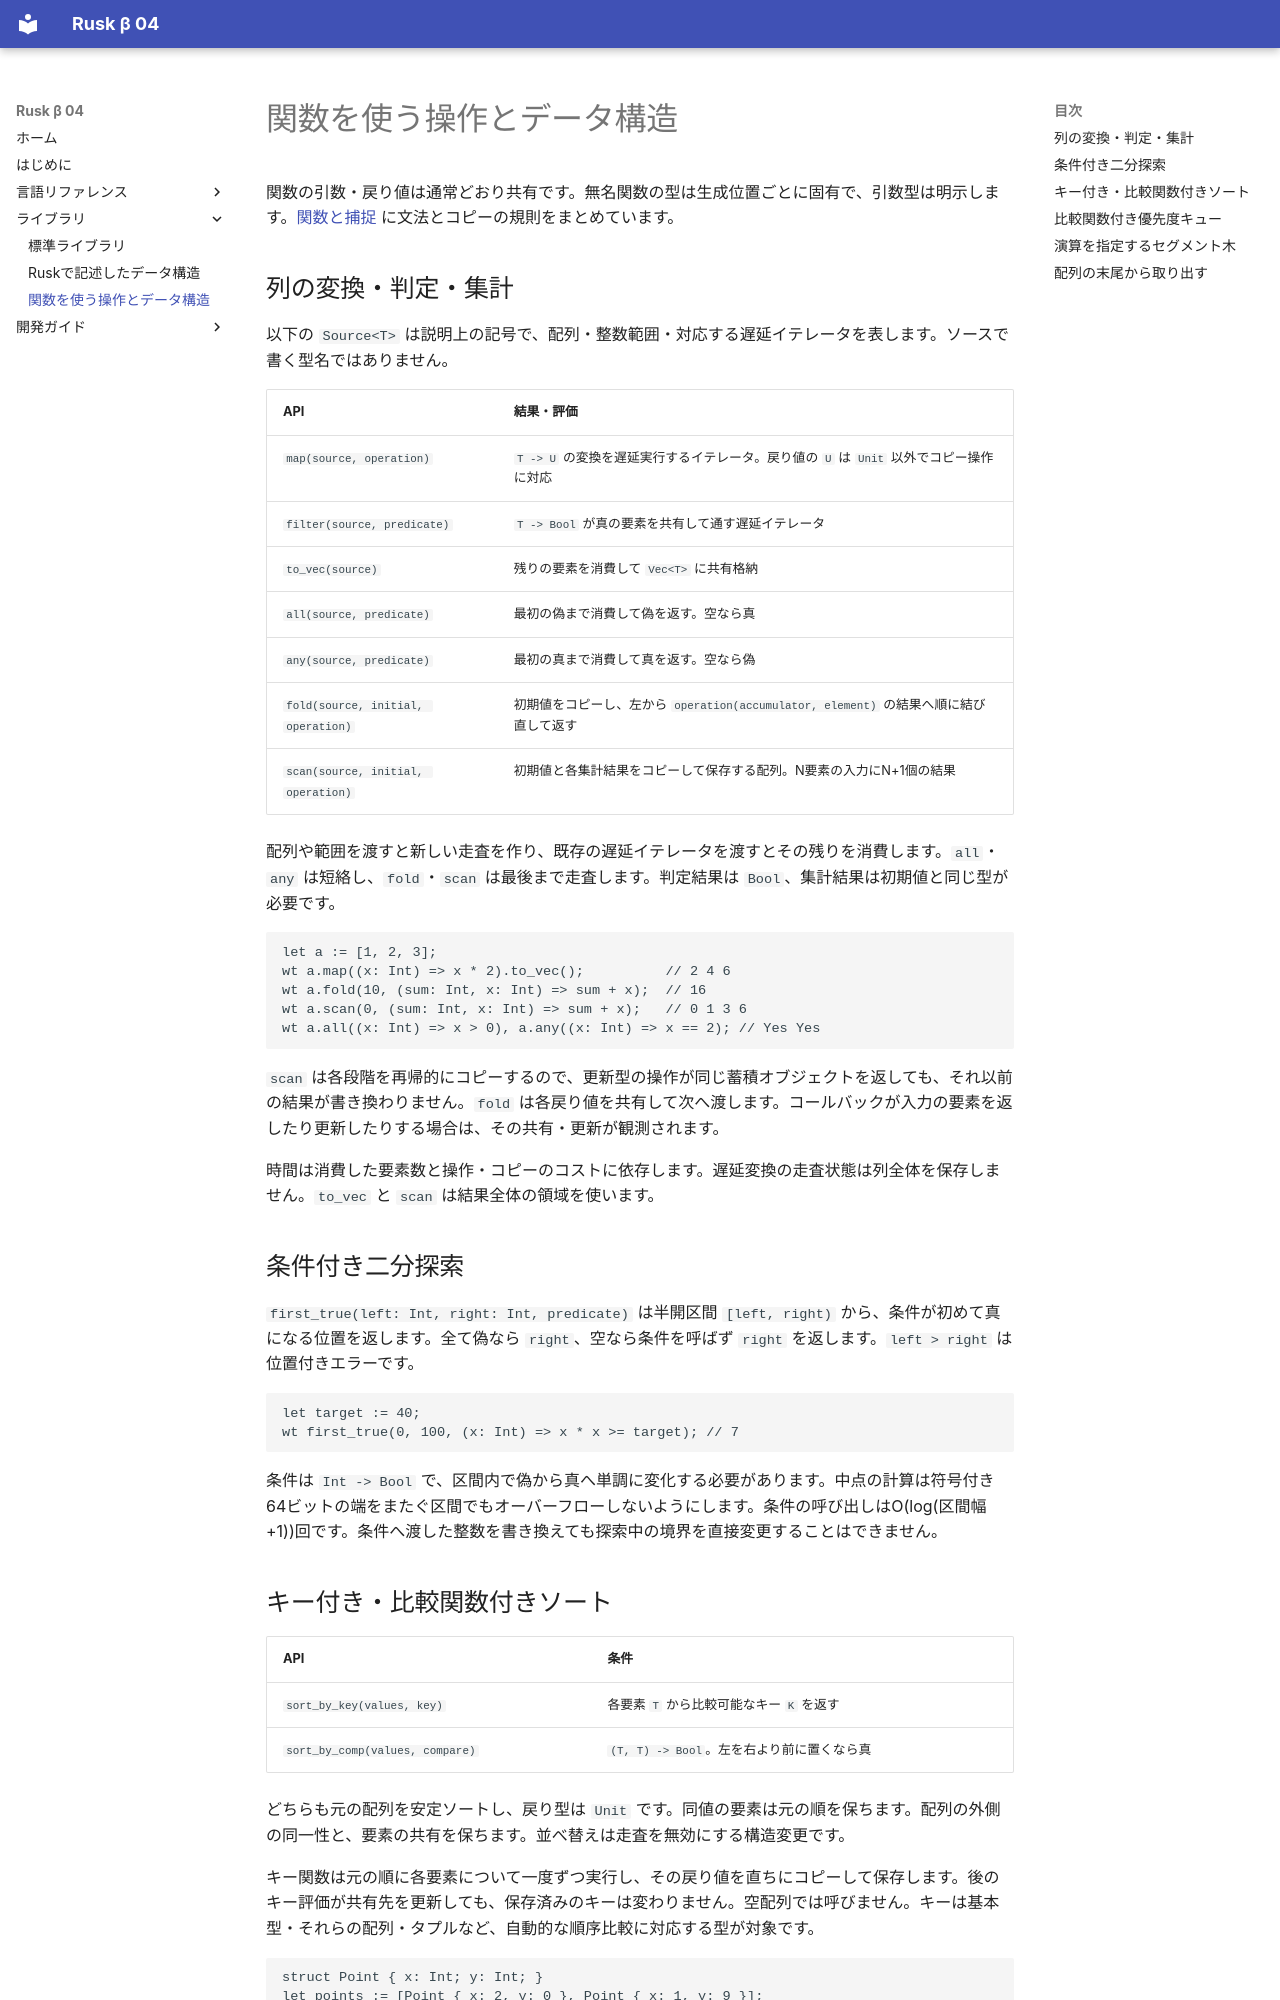

repository: shogo314/rusk_b_04 · page: library/beta04/index.html · generator: mkdocs

# 関数を使う操作とデータ構造

関数の引数・戻り値は通常どおり共有です。無名関数の型は生成位置ごとに固有で、引数型は明示します。[関数と捕捉](../reference/beta04.md) に文法とコピーの規則をまとめています。

## 列の変換・判定・集計

以下の `Source<T>` は説明上の記号で、配列・整数範囲・対応する遅延イテレータを表します。ソースで書く型名ではありません。

| API | 結果・評価 |
|---|---|
| `map(source, operation)` | `T -> U` の変換を遅延実行するイテレータ。戻り値の `U` は `Unit` 以外でコピー操作に対応 |
| `filter(source, predicate)` | `T -> Bool` が真の要素を共有して通す遅延イテレータ |
| `to_vec(source)` | 残りの要素を消費して `Vec<T>` に共有格納 |
| `all(source, predicate)` | 最初の偽まで消費して偽を返す。空なら真 |
| `any(source, predicate)` | 最初の真まで消費して真を返す。空なら偽 |
| `fold(source, initial, operation)` | 初期値をコピーし、左から `operation(accumulator, element)` の結果へ順に結び直して返す |
| `scan(source, initial, operation)` | 初期値と各集計結果をコピーして保存する配列。N要素の入力にN+1個の結果 |

配列や範囲を渡すと新しい走査を作り、既存の遅延イテレータを渡すとその残りを消費します。`all`・`any` は短絡し、`fold`・`scan` は最後まで走査します。判定結果は `Bool`、集計結果は初期値と同じ型が必要です。

```rusk
let a := [1, 2, 3];
wt a.map((x: Int) => x * 2).to_vec();          // 2 4 6
wt a.fold(10, (sum: Int, x: Int) => sum + x);  // 16
wt a.scan(0, (sum: Int, x: Int) => sum + x);   // 0 1 3 6
wt a.all((x: Int) => x > 0), a.any((x: Int) => x == 2); // Yes Yes
```

`scan` は各段階を再帰的にコピーするので、更新型の操作が同じ蓄積オブジェクトを返しても、それ以前の結果が書き換わりません。`fold` は各戻り値を共有して次へ渡します。コールバックが入力の要素を返したり更新したりする場合は、その共有・更新が観測されます。

時間は消費した要素数と操作・コピーのコストに依存します。遅延変換の走査状態は列全体を保存しません。`to_vec` と `scan` は結果全体の領域を使います。

## 条件付き二分探索

`first_true(left: Int, right: Int, predicate)` は半開区間 `[left, right)` から、条件が初めて真になる位置を返します。全て偽なら `right`、空なら条件を呼ばず `right` を返します。`left > right` は位置付きエラーです。

```rusk
let target := 40;
wt first_true(0, 100, (x: Int) => x * x >= target); // 7
```

条件は `Int -> Bool` で、区間内で偽から真へ単調に変化する必要があります。中点の計算は符号付き64ビットの端をまたぐ区間でもオーバーフローしないようにします。条件の呼び出しはO(log(区間幅+1))回です。条件へ渡した整数を書き換えても探索中の境界を直接変更することはできません。
